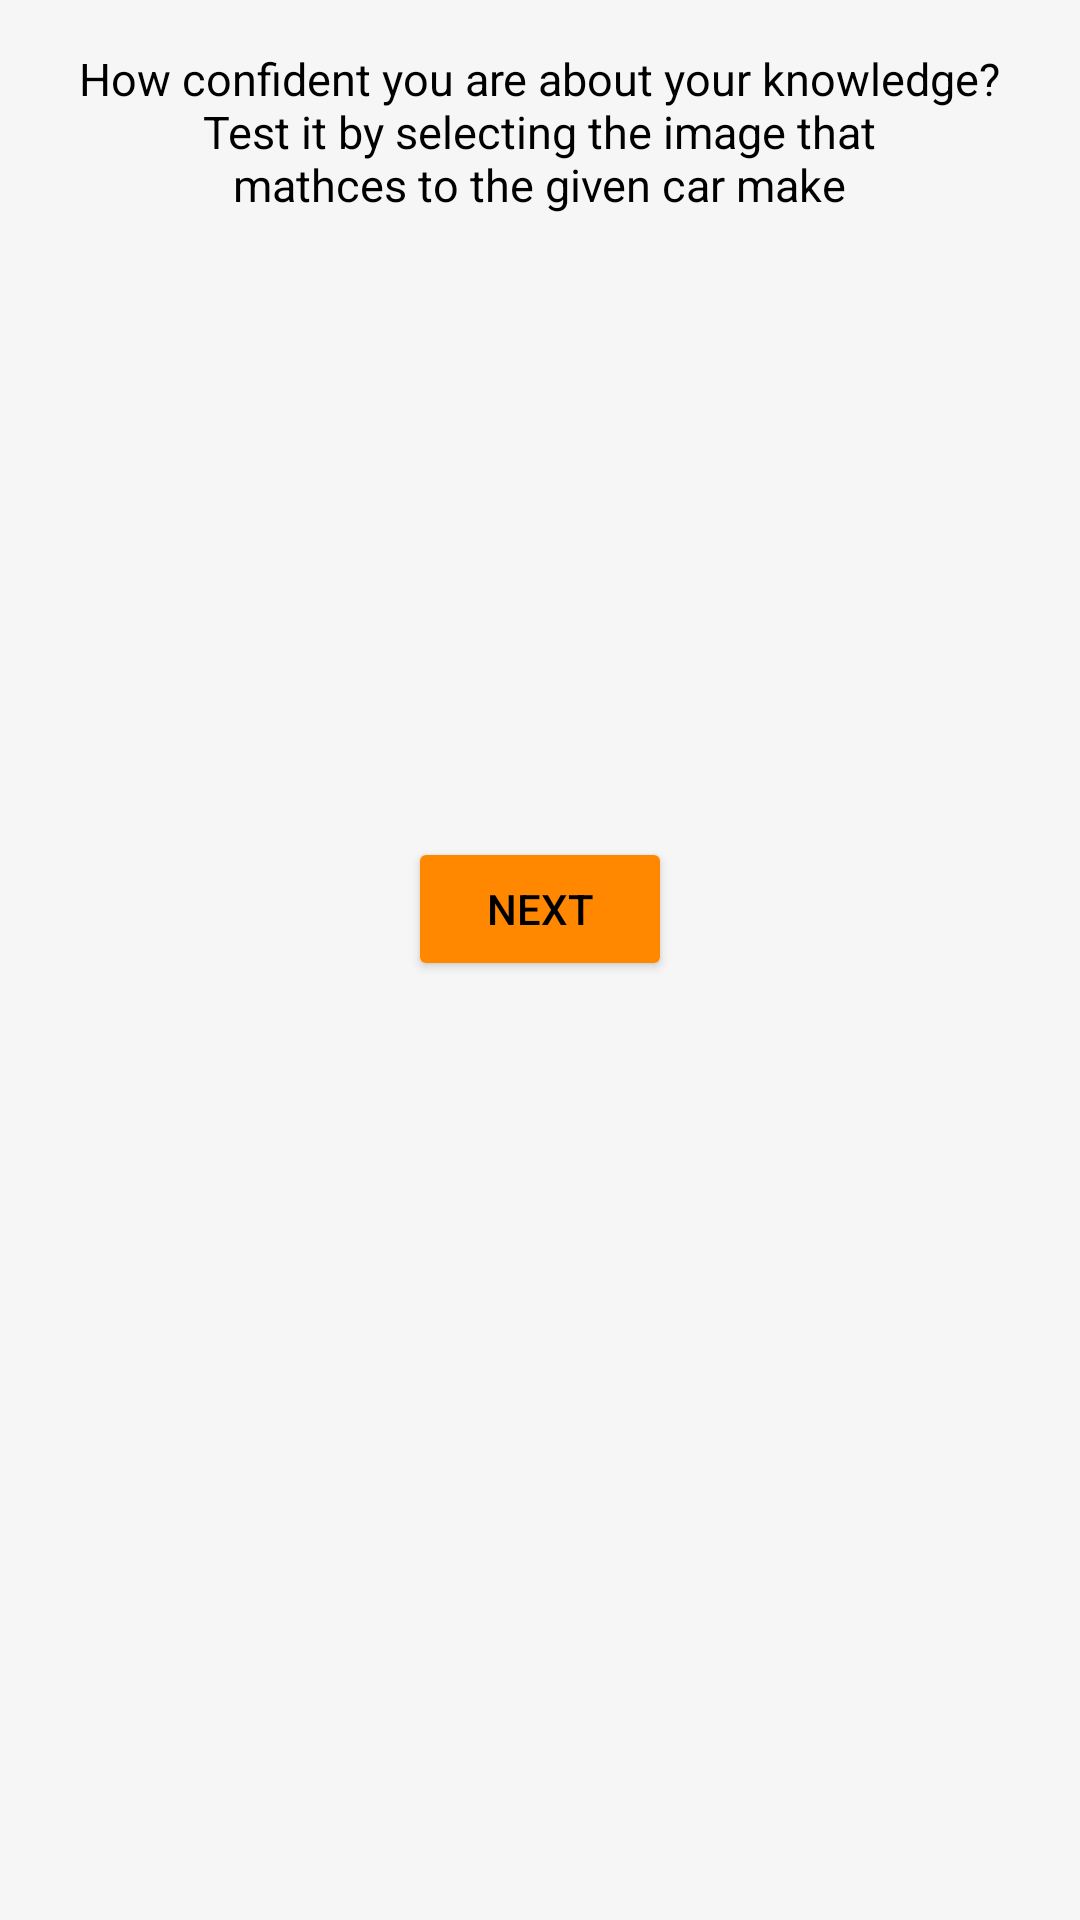

This screen was rendered from an Android layout file. Write that file and the resources it references.
<!-- AndroidManifest.xml: application theme Theme.GuessTheCar -->
<!-- res/layout/activity_identify_car_image.xml -->
<?xml version="1.0" encoding="utf-8"?>
<ScrollView xmlns:android="http://schemas.android.com/apk/res/android"
    xmlns:app="http://schemas.android.com/apk/res-auto"
    xmlns:tools="http://schemas.android.com/tools"
    android:layout_width="match_parent"
    android:layout_height="match_parent"
    android:background="#f6f6f6"
    tools:context=".IdentifyCarImageActivity">

    <LinearLayout
        android:layout_width="match_parent"
        android:layout_height="wrap_content"
        android:orientation="vertical">

        <TextView
            android:id="@+id/identify_car_image_description"
            android:layout_width="wrap_content"
            android:layout_height="wrap_content"
            android:layout_gravity="center"
            android:layout_marginStart="8dp"
            android:layout_marginLeft="8dp"
            android:layout_marginTop="16dp"
            android:layout_marginEnd="8dp"
            android:layout_marginRight="8dp"
            android:gravity="center"
            android:text="@string/identify_car_image_description"
            android:textColor="@color/black"
            android:textSize="15sp" />

        <TextView
            android:id="@+id/identify_car_image_count_down"
            android:layout_width="wrap_content"
            android:layout_height="wrap_content"
            android:layout_gravity="center"
            android:layout_marginStart="8dp"
            android:layout_marginLeft="8dp"
            android:layout_marginTop="8dp"
            android:layout_marginEnd="8dp"
            android:layout_marginRight="8dp"
            android:layout_marginBottom="8dp"
            android:gravity="center"
            android:textColor="@color/black"
            android:textSize="17sp"
            android:textStyle="bold" />

        <ImageView
            android:id="@+id/identify_car_image1"
            android:layout_width="wrap_content"
            android:layout_height="wrap_content"
            android:layout_gravity="center"
            android:layout_marginStart="8dp"
            android:layout_marginLeft="8dp"
            android:layout_marginTop="16dp"
            android:layout_marginEnd="8dp"
            android:layout_marginRight="8dp"
            android:layout_marginBottom="16dp"
            android:adjustViewBounds="true"
            android:onClick="validateIdentifyCarImageAnswer" />

        <ImageView
            android:id="@+id/identify_car_image2"
            android:layout_width="wrap_content"
            android:layout_height="wrap_content"
            android:layout_gravity="center"
            android:layout_marginStart="8dp"
            android:layout_marginLeft="8dp"
            android:layout_marginTop="16dp"
            android:layout_marginEnd="8dp"
            android:layout_marginRight="8dp"
            android:layout_marginBottom="16dp"
            android:adjustViewBounds="true"
            android:onClick="validateIdentifyCarImageAnswer" />

        <ImageView
            android:id="@+id/identify_car_image3"
            android:layout_width="wrap_content"
            android:layout_height="wrap_content"
            android:layout_gravity="center"
            android:layout_marginStart="8dp"
            android:layout_marginLeft="8dp"
            android:layout_marginTop="16dp"
            android:layout_marginEnd="8dp"
            android:layout_marginRight="8dp"
            android:layout_marginBottom="16dp"
            android:adjustViewBounds="true"
            android:onClick="validateIdentifyCarImageAnswer" />

        <TextView
            android:id="@+id/car_make_text"
            android:layout_width="wrap_content"
            android:layout_height="wrap_content"
            android:layout_gravity="center"
            android:layout_marginStart="8dp"
            android:layout_marginLeft="8dp"
            android:layout_marginEnd="8dp"
            android:layout_marginRight="8dp"
            android:layout_marginBottom="8dp"
            android:gravity="center"
            android:textSize="18sp"
            android:textStyle="bold" />

        <TextView
            android:id="@+id/identify_car_image_result"
            android:layout_width="wrap_content"
            android:layout_height="wrap_content"
            android:layout_gravity="center"
            android:layout_marginStart="8dp"
            android:layout_marginLeft="8dp"
            android:layout_marginEnd="8dp"
            android:layout_marginRight="8dp"
            android:layout_marginBottom="16dp"
            android:gravity="center"
            android:textSize="18sp"
            android:textStyle="bold" />

        <Button
            android:id="@+id/next_btn"
            android:layout_width="wrap_content"
            android:layout_height="wrap_content"
            android:layout_gravity="center"
            android:layout_marginStart="8dp"
            android:layout_marginLeft="8dp"
            android:layout_marginEnd="8dp"
            android:layout_marginRight="8dp"
            android:layout_marginBottom="16dp"
            android:onClick="navigateToNextQuestion"
            android:text="@string/next_btn_text"
            android:textColor="@color/black"
            app:backgroundTint="@android:color/holo_orange_dark" />
    </LinearLayout>

</ScrollView>
<!-- resources referenced by this layout -->
<resources>
  <string name="identify_car_image_description">How confident you are about your knowledge?\nTest it by selecting the image that\nmathces to the given car make</string>
  <string name="next_btn_text">Next</string>
  <style name="Theme.GuessTheCar" parent="Theme.MaterialComponents.DayNight.DarkActionBar">
          
          <item name="colorPrimary">@color/purple_500</item>
          <item name="colorPrimaryVariant">@color/purple_700</item>
          <item name="colorOnPrimary">@color/white</item>
          
          <item name="colorSecondary">@color/teal_200</item>
          <item name="colorSecondaryVariant">@color/teal_700</item>
          <item name="colorOnSecondary">@color/black</item>
          
          <item name="android:statusBarColor" tools:targetApi="l">?attr/colorPrimaryVariant</item>
          
          <item name="colorPrimary">@android:color/holo_orange_dark</item>
          <item name="colorPrimaryVariant">@color/black</item>
          <item name="colorAccent">@android:color/holo_orange_light</item>
      </style>
  <!-- not gathered from this repository: default colours our renderer supplied (Android Studio template values) -->
  <color name="purple_500">#FF6200EE</color>
  <color name="purple_700">#FF3700B3</color>
  <color name="teal_200">#FF03DAC5</color>
  <color name="teal_700">#FF018786</color>
  <color name="black">#FF000000</color>
  <color name="white">#FFFFFFFF</color>
</resources>
